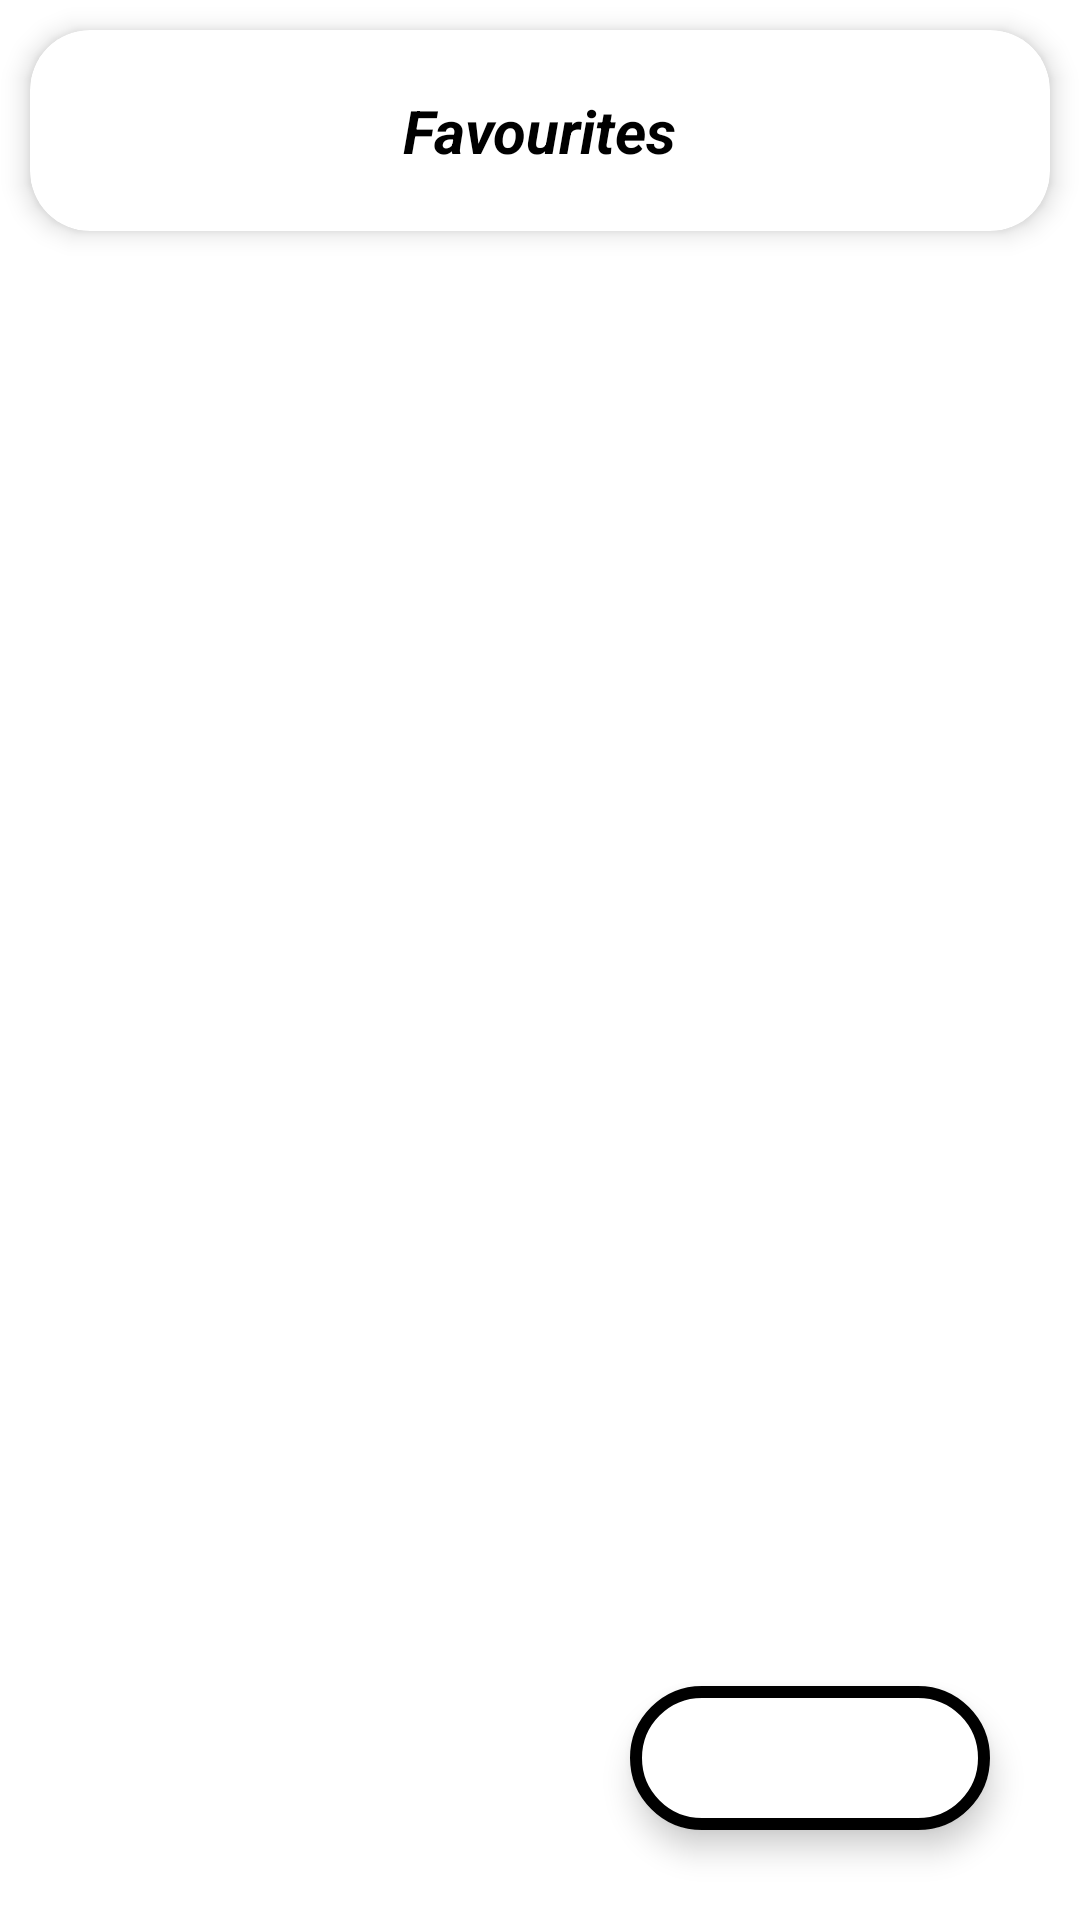

Here is an Android app screen rendered from its layout file. Give the layout XML and the strings, colors and styles it references.
<!-- AndroidManifest.xml: fallback theme Theme.MaterialComponents.DayNight.NoActionBar -->
<!-- res/layout/activity_favourite.xml -->
<?xml version="1.0" encoding="utf-8"?>
<androidx.constraintlayout.widget.ConstraintLayout xmlns:android="http://schemas.android.com/apk/res/android"
    xmlns:app="http://schemas.android.com/apk/res-auto"
    xmlns:tools="http://schemas.android.com/tools"
    android:layout_width="match_parent"
    android:layout_height="match_parent"
    android:animateLayoutChanges="true"
    tools:context="com.muneeb.musicplayer.ui.activitys.FavouriteActivity">

    <androidx.cardview.widget.CardView
        android:id="@+id/Name"
        android:layout_width="match_parent"
        android:layout_height="wrap_content"
        android:layout_margin="10dp"
        app:cardCornerRadius="20dp"
        app:cardElevation="5dp"
        app:layout_constraintEnd_toEndOf="parent"
        app:layout_constraintStart_toStartOf="parent"
        app:layout_constraintTop_toTopOf="parent">

        <TextView
            android:layout_width="wrap_content"
            android:layout_height="wrap_content"
            android:layout_gravity="center"
            android:layout_margin="20dp"
            android:text="@string/favourite"
            android:textColor="@color/black"
            android:textSize="20sp"
            android:textStyle="bold|italic"
            app:layout_constraintStart_toStartOf="parent"
            app:layout_constraintTop_toTopOf="parent" />

    </androidx.cardview.widget.CardView>

    <com.google.android.material.floatingactionbutton.ExtendedFloatingActionButton
        android:id="@+id/btnShuffle"
        android:layout_width="wrap_content"
        android:layout_height="wrap_content"
        android:layout_margin="30dp"
        android:backgroundTint="@color/white"
        app:icon="@drawable/ic_shuffle"
        app:iconSize="35dp"
        app:iconTint="?attr/themeColor"
        app:layout_constraintBottom_toBottomOf="parent"
        app:layout_constraintEnd_toEndOf="parent"
        app:strokeColor="?attr/themeColor"
        app:strokeWidth="4dp" />

    <androidx.recyclerview.widget.RecyclerView
        android:id="@+id/rcvFavourite"
        android:layout_width="match_parent"
        android:layout_height="0dp"
        android:scrollbarThumbVertical="@drawable/scroll_bar_icon"
        android:scrollbars="vertical"
        app:layout_constraintBottom_toBottomOf="parent"
        app:layout_constraintEnd_toEndOf="parent"
        app:layout_constraintStart_toStartOf="parent"
        app:layout_constraintTop_toBottomOf="@+id/Name"
        tools:itemCount="1"
        tools:listitem="@layout/item_favourite_view" />

</androidx.constraintlayout.widget.ConstraintLayout>
<!-- res/layout/item_favourite_view.xml (included above) -->
<?xml version="1.0" encoding="utf-8"?>
<com.google.android.material.card.MaterialCardView xmlns:android="http://schemas.android.com/apk/res/android"
    xmlns:app="http://schemas.android.com/apk/res-auto"
    android:layout_width="wrap_content"
    android:layout_height="wrap_content"
    android:layout_margin="10dp"
    app:cardCornerRadius="15dp"
    app:cardElevation="8dp">

    <androidx.constraintlayout.widget.ConstraintLayout
        android:layout_width="wrap_content"
        android:layout_height="wrap_content">

        <com.google.android.material.imageview.ShapeableImageView
            android:id="@+id/songImgFV"
            android:layout_width="80dp"
            android:layout_height="75dp"
            android:src="@drawable/music"
            app:layout_constraintEnd_toEndOf="parent"
            app:layout_constraintStart_toStartOf="parent"
            app:layout_constraintTop_toTopOf="parent"
            app:shapeAppearanceOverlay="@style/curved" />

        <TextView
            android:id="@+id/songNameFV"
            android:layout_width="80dp"
            android:layout_height="wrap_content"
            android:gravity="center"
            android:maxLines="2"
            android:padding="5dp"
            android:text="@string/song_name"
            android:textColor="@color/black"
            app:layout_constraintBottom_toBottomOf="parent"
            app:layout_constraintEnd_toEndOf="parent"
            app:layout_constraintStart_toStartOf="parent"
            app:layout_constraintTop_toBottomOf="@+id/songImgFV" />

    </androidx.constraintlayout.widget.ConstraintLayout>

</com.google.android.material.card.MaterialCardView>
<!-- resources referenced by this layout -->
<resources>
  <color name="black">#FF000000</color>
  <color name="white">#FFFFFFFF</color>
  <!-- drawable scroll_bar_icon (drawable) -->
  <vector xmlns:android="http://schemas.android.com/apk/res/android"
      android:width="18dp"
      android:height="50dp"
      android:viewportWidth="4"
      android:viewportHeight="24">
      <path
          android:fillColor="@android:color/holo_red_dark"
          android:pathData="M19,5v14H5V5h14m0,-2H5c-1.1,0 -2,0.9 -2,2v14c0,1.1 0.9,2 2,2h14c1.1,0 2,-0.9 2,-2V5c0,-1.1 -0.9,-2 -2,-2z" />
  </vector>
  <string name="favourite">Favourites</string>
  <string name="song_name">Song Name</string>
</resources>
